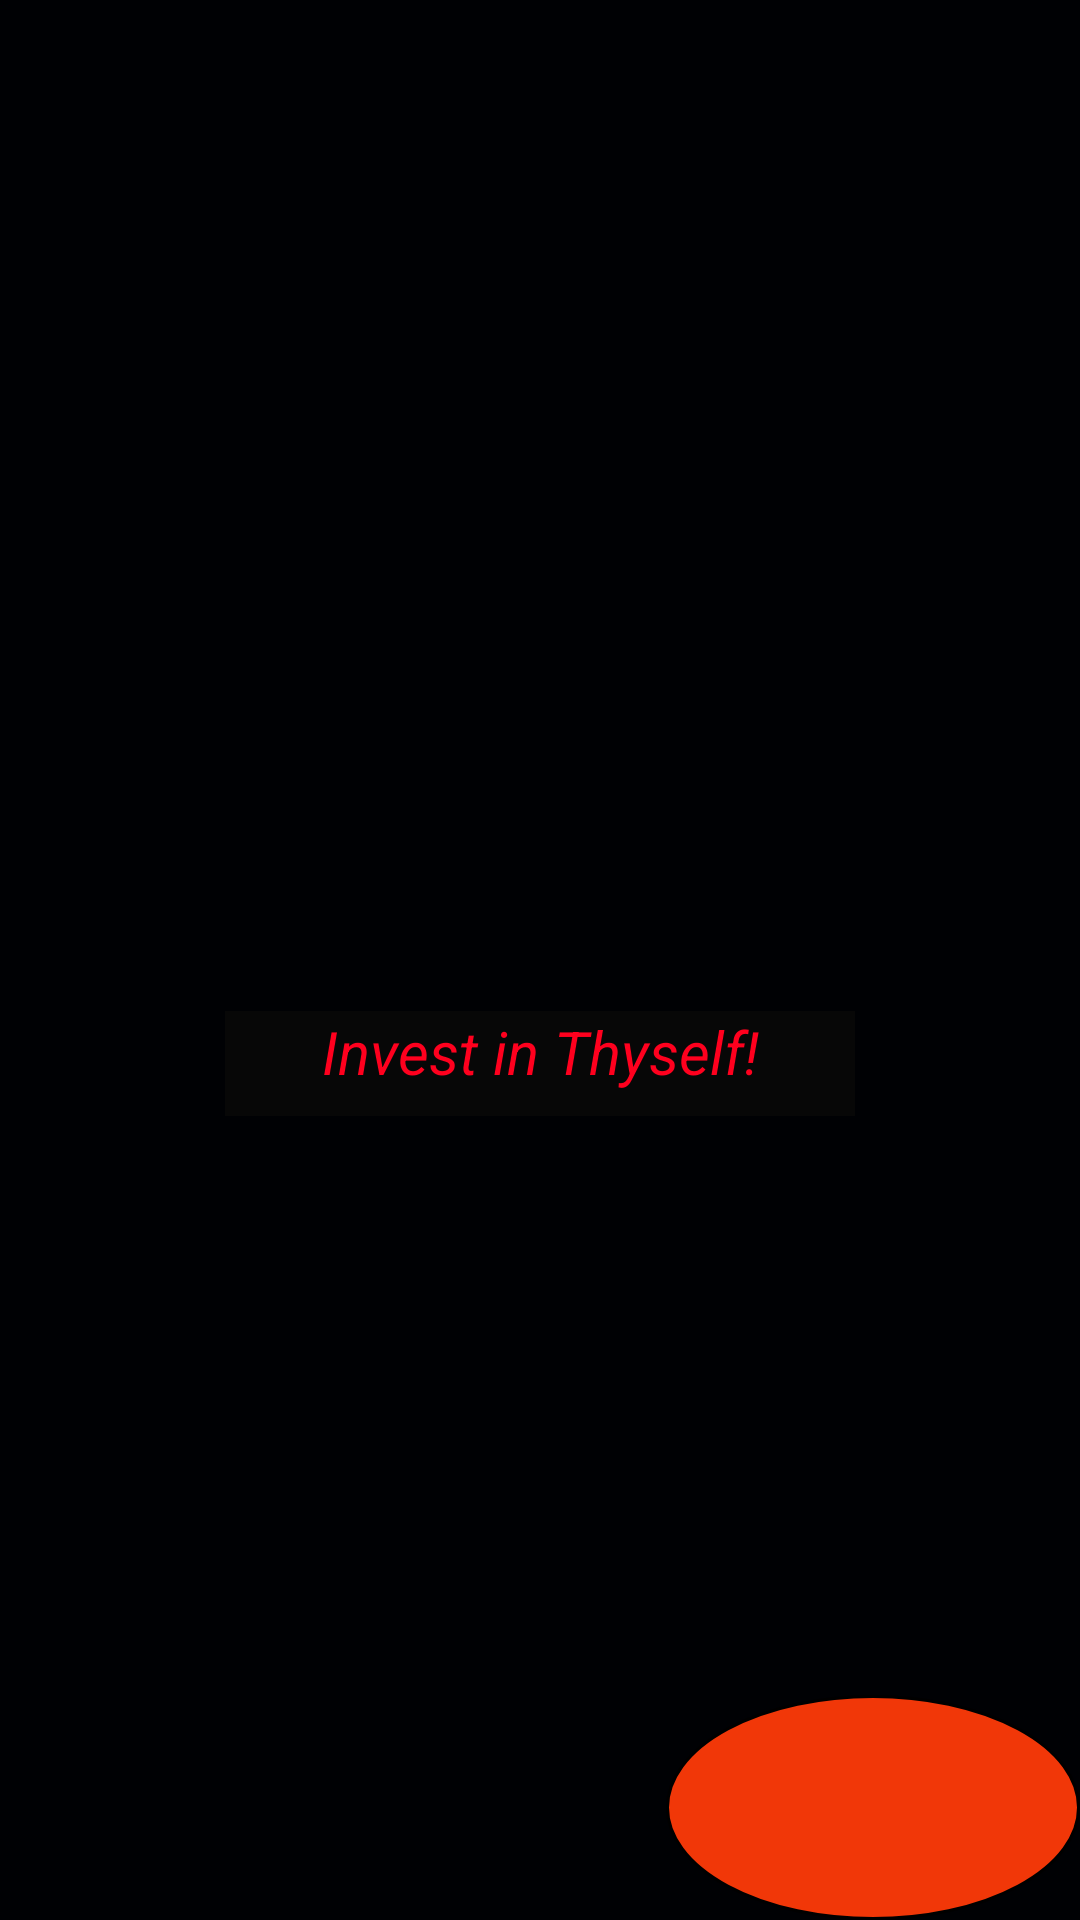

This screen was rendered from an Android layout file. Write that file and the resources it references.
<!-- AndroidManifest.xml: application theme Theme.AndroidSplashscreen -->
<!-- res/layout/activity_main.xml -->
<?xml version="1.0" encoding="utf-8"?>
<androidx.constraintlayout.widget.ConstraintLayout xmlns:android="http://schemas.android.com/apk/res/android"
    xmlns:app="http://schemas.android.com/apk/res-auto"
    xmlns:tools="http://schemas.android.com/tools"
    android:layout_width="match_parent"
    android:layout_height="match_parent"
    android:background="#000104"
    tools:context=".MainActivity">

    <androidx.constraintlayout.widget.ConstraintLayout
        android:layout_width="138dp"
        android:layout_height="75dp"
        android:background="@drawable/corner"
        app:layout_constraintBottom_toBottomOf="parent"
        app:layout_constraintEnd_toEndOf="parent"
        app:layout_constraintHorizontal_bias="1.0"
        app:layout_constraintStart_toStartOf="parent"
        app:layout_constraintTop_toTopOf="parent"
        app:layout_constraintVertical_bias="1.0">

    </androidx.constraintlayout.widget.ConstraintLayout>

    <ImageView
        android:id="@+id/img"
        android:layout_width="wrap_content"
        android:layout_height="wrap_content"
        app:layout_constraintBottom_toBottomOf="parent"
        app:layout_constraintEnd_toEndOf="parent"
        app:layout_constraintStart_toStartOf="parent"
        app:layout_constraintTop_toTopOf="parent"
        app:layout_constraintVertical_bias="0.413"
        app:srcCompat="@drawable/download" />

    <TextView
        android:id="@+id/motto"
        android:layout_width="210dp"
        android:layout_height="35dp"
        android:background="#070707"
        android:text="Invest in Thyself!"
        android:textAlignment="center"
        android:textColor="#FF001E"
        android:textSize="20dp"

        android:textStyle="italic"
        app:layout_constraintBottom_toBottomOf="parent"
        app:layout_constraintEnd_toEndOf="@+id/img"
        app:layout_constraintHorizontal_bias="1.0"
        app:layout_constraintStart_toStartOf="@+id/img"
        app:layout_constraintTop_toBottomOf="@+id/img"
        app:layout_constraintVertical_bias="0.213" />
</androidx.constraintlayout.widget.ConstraintLayout>
<!-- resources referenced by this layout -->
<resources>
  <!-- drawable corner (drawable-v24) -->
  <?xml version="1.0" encoding="utf-8"?>
  <selector xmlns:android="http://schemas.android.com/apk/res/android">
      <item>
  
          <shape android:shape="oval">
              <stroke android:color="#000" android:width="1dp">
  
              </stroke>
              <solid android:color="#F13708">
  
              </solid>
          </shape>
  
      </item>
  </selector>
  <style name="Theme.AndroidSplashscreen" parent="Theme.MaterialComponents.DayNight.DarkActionBar">
          
          <item name="colorPrimary">@color/purple_500</item>
          <item name="colorPrimaryVariant">@color/purple_700</item>
          <item name="colorOnPrimary">@color/white</item>
          
          <item name="colorSecondary">@color/teal_200</item>
          <item name="colorSecondaryVariant">@color/teal_700</item>
          <item name="colorOnSecondary">@color/black</item>
          
          <item name="android:statusBarColor" tools:targetApi="l">?attr/colorPrimaryVariant</item>
          
      </style>
  <!-- not gathered from this repository: default colours our renderer supplied (Android Studio template values) -->
  <color name="purple_500">#FF6200EE</color>
  <color name="purple_700">#FF3700B3</color>
  <color name="teal_200">#FF03DAC5</color>
  <color name="teal_700">#FF018786</color>
  <color name="black">#FF000000</color>
  <color name="white">#FFFFFFFF</color>
</resources>
